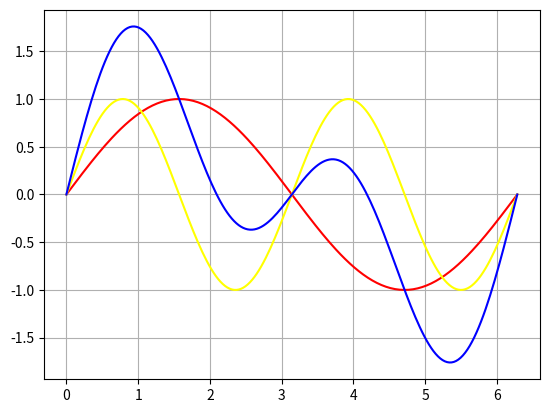

Source code (Python):
import matplotlib.pyplot as plt
import numpy as np

t = np.linspace(0,2*np.pi,200, endpoint=True)
w=1
x_1 = np.sin(w*t)
x_2 = np.sin(2*w*t)
x_3 = x_1 + x_2

plt.plot(t,x_1, color = "red")
plt.plot(t,x_2, color = "yellow")
plt.plot(t,x_3, color = "blue")
plt.grid()

plt.show()